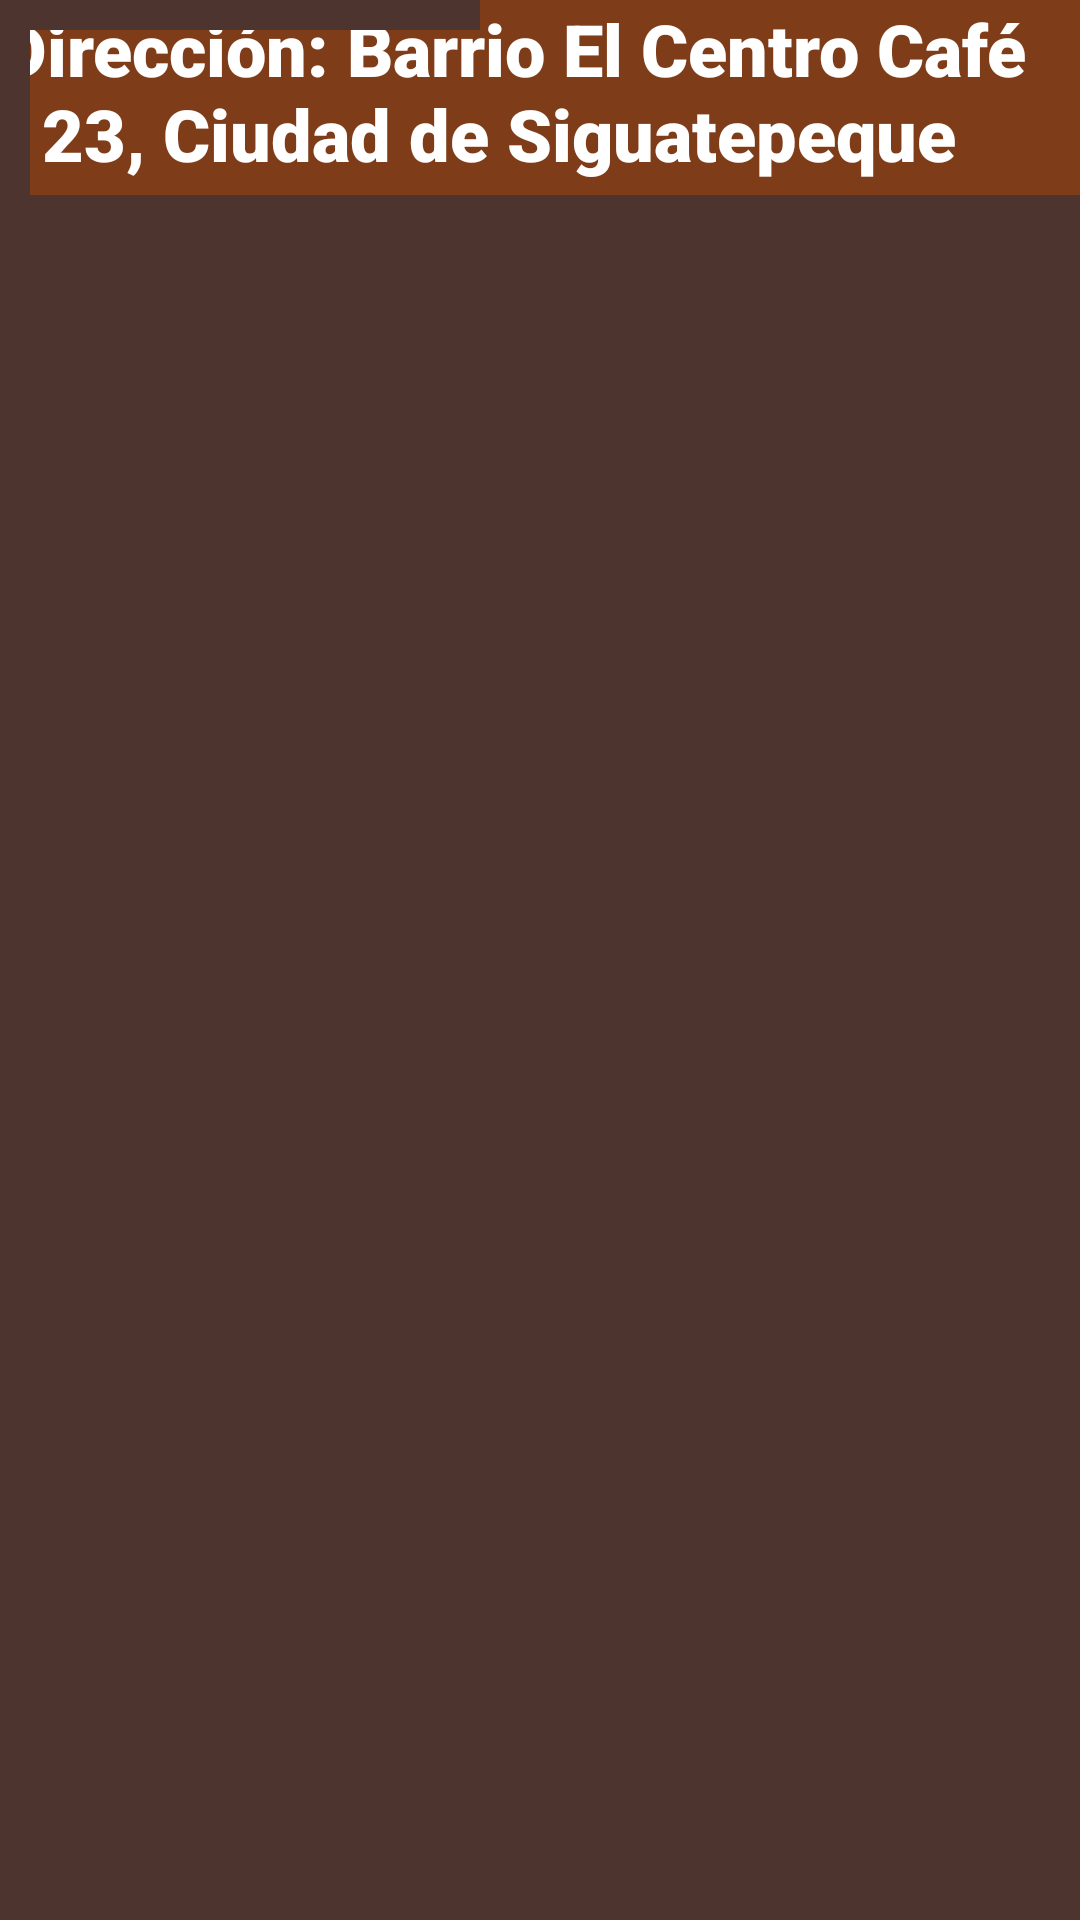

Here is an Android app screen rendered from its layout file. Give the layout XML and the strings, colors and styles it references.
<!-- AndroidManifest.xml: application theme Theme.Proyecto_ProgramacionMovil -->
<!-- res/layout/activity_contacto.xml -->
<?xml version="1.0" encoding="utf-8"?>
<androidx.constraintlayout.widget.ConstraintLayout xmlns:android="http://schemas.android.com/apk/res/android" xmlns:app="http://schemas.android.com/apk/res-auto" xmlns:tools="http://schemas.android.com/tools" android:id="@+id/main" android:layout_width="match_parent" android:layout_height="match_parent" tools:context=".Contacto">

    <LinearLayout
        android:layout_width="match_parent"
        android:layout_height="match_parent"
        android:background="#4E342E"
        android:orientation="vertical"
        tools:layout_editor_absoluteX="125dp"
        tools:layout_editor_absoluteY="169dp" />

    <androidx.constraintlayout.widget.ConstraintLayout
        android:id="@+id/main"
        android:layout_width="match_parent"
        android:layout_height="match_parent"
        android:background="@drawable/img1"
        tools:context=".Contacto"
        tools:ignore="DuplicateIds"
        tools:layout_editor_absoluteX="72dp"
        tools:layout_editor_absoluteY="0dp">

        <TextView
            android:id="@+id/textView3"
            android:layout_width="215dp"
            android:layout_height="59dp"
            android:fontFamily="sans-serif-black"
            android:text="Contacto"
            android:textColor="@color/white"
            android:textSize="50sp"
            android:visibility="visible"
            tools:ignore="HardcodedText,MissingConstraints"
            tools:layout_editor_absoluteX="101dp"
            tools:layout_editor_absoluteY="16dp" />

        <TextView
            android:id="@+id/textView"
            android:layout_width="214dp"
            android:layout_height="56dp"
            android:fontFamily="sans-serif-black"
            android:text="Contacto"
            android:textColor="#4E342E"
            android:textSize="50sp"
            android:visibility="visible"
            tools:ignore="HardcodedText,MissingConstraints"
            tools:layout_editor_absoluteX="98dp"
            tools:layout_editor_absoluteY="19dp" />

        <TextView
            android:id="@+id/textView8"
            android:layout_width="370dp"
            android:layout_height="40dp"
            android:background="#8B4513"
            android:fontFamily="sans-serif-black"
            android:text="Información de la Cafetería"
            android:textColor="@color/white"
            android:textSize="24sp"
            tools:ignore="MissingConstraints"
            tools:layout_editor_absoluteX="20dp"
            tools:layout_editor_absoluteY="103dp" />

        <TextView
            android:id="@+id/textView7"
            android:layout_width="382dp"
            android:layout_height="36dp"
            android:background="#7f3c19   "
            android:fontFamily="sans-serif-black"
            android:text="Redes Sociales: @Cafe123"
            android:textColor="@color/white"
            android:textSize="24sp"
            tools:ignore="MissingConstraints"
            tools:layout_editor_absoluteX="15dp"
            tools:layout_editor_absoluteY="652dp" />

        <TextView
            android:id="@+id/textView5"
            android:layout_width="370dp"
            android:layout_height="60dp"
            android:background="#7f3c19   "
            android:fontFamily="sans-serif-black"
            android:text="Horario: Lun-Vie 8:00 - 18:00, Sáb-Dom 9:00 - 17:00"
            android:textColor="@color/white"
            android:textSize="24sp"
            tools:ignore="MissingConstraints"
            tools:layout_editor_absoluteX="16dp"
            tools:layout_editor_absoluteY="548dp" />

        <TextView
            android:id="@+id/textView6"
            android:layout_width="370dp"
            android:layout_height="65dp"
            android:background="#7f3c19   "
            android:fontFamily="sans-serif-black"
            android:text="Dirección: Barrio El Centro Café 123, Ciudad de Siguatepeque"
            android:textColor="@color/white"
            android:textSize="24sp"
            tools:ignore="MissingConstraints"
            tools:layout_editor_absoluteX="16dp"
            tools:layout_editor_absoluteY="440dp" />

        <LinearLayout
            android:layout_width="160dp"
            android:layout_height="215dp"
            android:background="@drawable/img3"
            android:orientation="vertical"
            tools:ignore="MissingConstraints"
            tools:layout_editor_absoluteX="125dp"
            tools:layout_editor_absoluteY="179dp">

        </LinearLayout>

        <LinearLayout
            android:layout_width="10dp"
            android:layout_height="236dp"
            android:background="#4E342E"
            android:orientation="vertical"
            tools:ignore="MissingConstraints"
            tools:layout_editor_absoluteX="115dp"
            tools:layout_editor_absoluteY="169dp" />

        <LinearLayout
            android:layout_width="10dp"
            android:layout_height="236dp"
            android:background="#4E342E"
            android:orientation="vertical"
            tools:ignore="MissingConstraints"
            tools:layout_editor_absoluteX="286dp"
            tools:layout_editor_absoluteY="169dp" />

        <LinearLayout
            android:layout_width="160dp"
            android:layout_height="10dp"
            android:background="#4E342E"
            android:orientation="vertical"
            tools:layout_editor_absoluteX="125dp"
            tools:layout_editor_absoluteY="169dp" >

            <LinearLayout
                android:layout_width="match_parent"
                android:layout_height="match_parent"
                android:background="#4E342E"
                android:orientation="vertical"
                tools:layout_editor_absoluteX="125dp"
                tools:layout_editor_absoluteY="169dp" />
        </LinearLayout>

        <LinearLayout
            android:layout_width="160dp"
            android:layout_height="10dp"
            android:background="#4E342E"
            android:orientation="vertical"
            tools:ignore="MissingConstraints"
            tools:layout_editor_absoluteX="125dp"
            tools:layout_editor_absoluteY="394dp" />

    </androidx.constraintlayout.widget.ConstraintLayout>

</androidx.constraintlayout.widget.ConstraintLayout>
<!-- resources referenced by this layout -->
<resources>
  <color name="white">#FFFFFFFF</color>
  <style name="Theme.Proyecto_ProgramacionMovil" parent="Base.Theme.Proyecto_ProgramacionMovil" />
  <style name="Base.Theme.Proyecto_ProgramacionMovil" parent="Theme.Material3.DayNight.NoActionBar">
          
          
      </style>
</resources>
